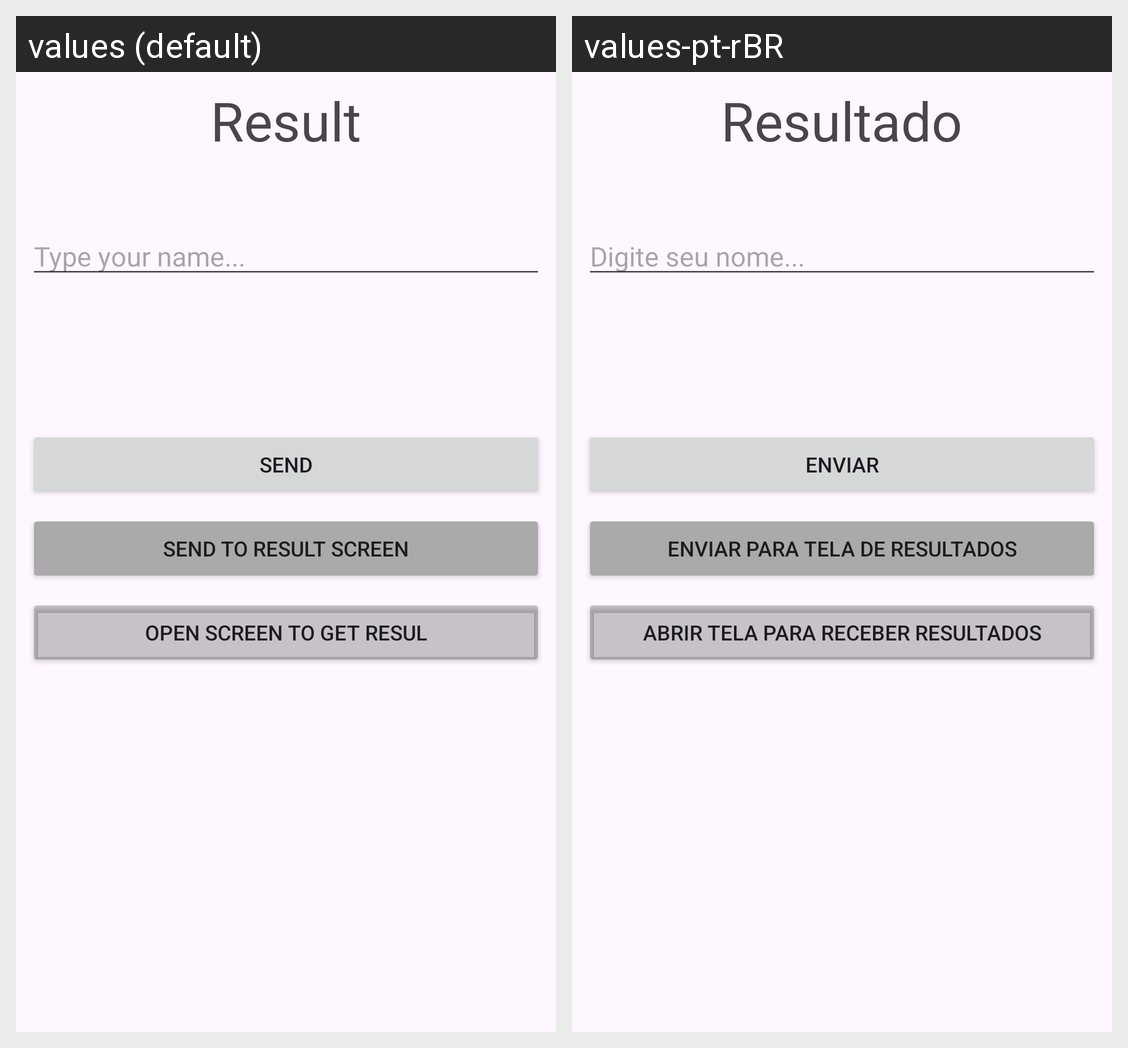

For this localized Android screen grid, give each drawn string resource with its value in every locale shown.
Android screen res/layout/activity_main.xml rendered under 2 locales, left to right: values (default), values-pt-rBR. Device: Nexus 5 (rendered at 1080×1920; each locale shown at half size, 540×960, under a caption strip naming it); theme Theme.Android_Introduction.
Strings drawn on this screen, with the default value and each locale's value (text and hints the layout hard-codes, and strings that could not be matched under every locale, appear in the picture but are not listed):

result
  values: Result
  values-pt-rBR: Resultado

type_your_name
  values: Type your name...
  values-pt-rBR: Digite seu nome...

send
  values: SEND
  values-pt-rBR: ENVIAR

send_to_result_screen
  values: Send to result screen
  values-pt-rBR: Enviar para tela de Resultados

open_screen_to_get_resul
  values: Open screen to get resul
  values-pt-rBR: Abrir tela para receber resultados
